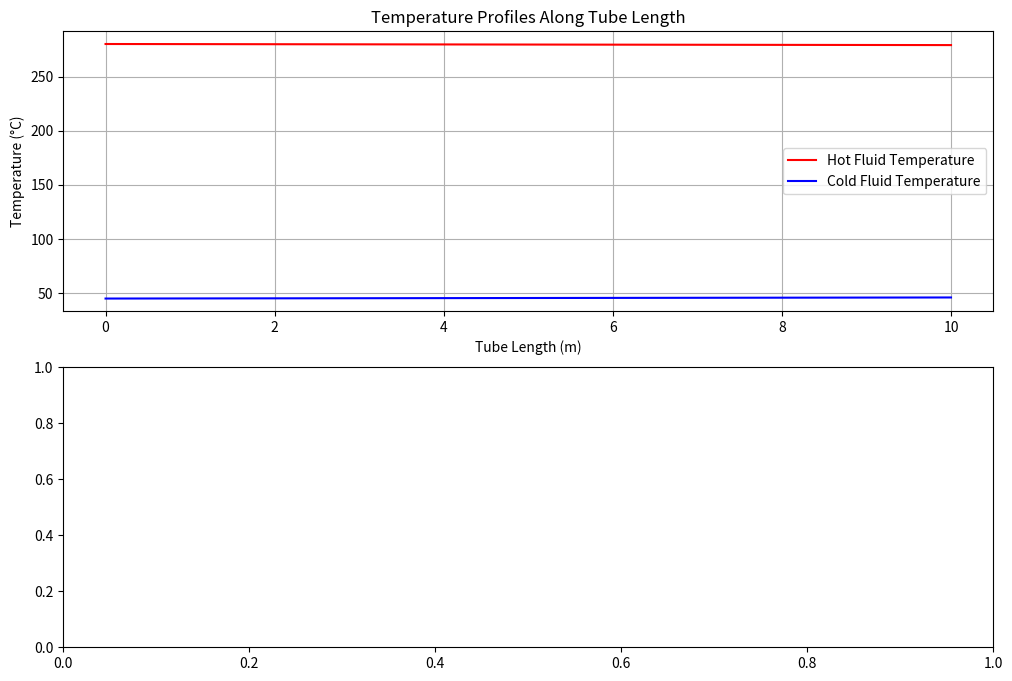

This figure's Python source: (Note: this script raises an exception after producing the figure.)
import os
os.environ['MPLCONFIGDIR'] = '/Users/devanshkumarverma/Desktop/PS117-v2.0.0/backend/data/storage/on_premises_cache'
import matplotlib
matplotlib.use('Agg')
import matplotlib.pyplot as plt
import numpy as np

_target_plot_path = r'/Users/devanshkumarverma/Desktop/PS117-v2.0.0/backend/data/storage/plot_exec_sim_1788180835333.png'
_orig_savefig = plt.savefig
def _patched_savefig(*args, **kwargs):
    kwargs['dpi'] = kwargs.get('dpi', 300)
    kwargs['bbox_inches'] = kwargs.get('bbox_inches', 'tight')
    _orig_savefig(_target_plot_path, **kwargs)
plt.savefig = _patched_savefig

_orig_close = plt.close
def _patched_close(*args, **kwargs):
    if plt.get_fignums() and not os.path.exists(_target_plot_path):
        try:
            _orig_savefig(_target_plot_path, dpi=300, bbox_inches='tight')
        except Exception:
            pass
    return _orig_close(*args, **kwargs)
plt.close = _patched_close

import numpy as np
import matplotlib.pyplot as plt

# Define parameters
Hot_Inlet_Temp = 280  # °C
Hot_Out_Temp = 160    # °C
Cold_Inlet_Temp = 45  # °C
Cold_Out_Temp = 130   # °C
Hot_Flow_Rate = 35  # kg/s
Cold_Flow_Rate = 35  # kg/s  (Assuming equal flow rates for simplicity)
Tube_Length = 10  # meters
Num_Sections = 10  # Number of sections for temperature profile
LMTD_Target = 20  # Target LMTD for verification

# Calculate Heat Duty (Q)
Q = Hot_Flow_Rate * (Hot_Inlet_Temp - Hot_Out_Temp)

# Calculate Log Mean Temperature Difference (LMTD)
LMTD = (Cold_Out_Temp - Cold_Inlet_Temp) / np.log( (Hot_Out_Temp - Cold_Out_Temp) / (Hot_Inlet_Temp - Cold_Inlet_Temp) )

# Calculate Overall Heat Transfer Coefficient (U)
# Simplified U calculation - This is a significant simplification.  A real calculation would require more detailed heat transfer analysis.
# We'll assume a constant U for this simulation.
U = Q / (Hot_Flow_Rate * LMTD)

# Generate temperature profiles
x = np.linspace(0, Tube_Length, Num_Sections)
Hot_Temp = Hot_Inlet_Temp - (Hot_Flow_Rate / (Num_Sections * Hot_Flow_Rate)) * x
Cold_Temp = Cold_Inlet_Temp + (Cold_Flow_Rate / (Num_Sections * Cold_Flow_Rate)) * x

# Plotting
plt.figure(figsize=(12, 8))

plt.subplot(2, 1, 1)
plt.plot(x, Hot_Temp, label='Hot Fluid Temperature', color='red')
plt.plot(x, Cold_Temp, label='Cold Fluid Temperature', color='blue')
plt.xlabel('Tube Length (m)')
plt.ylabel('Temperature (°C)')
plt.title('Temperature Profiles Along Tube Length')
plt.grid(True)
plt.legend()

plt.subplot(2, 1, 2)
plt.plot(x, Q, label='Heat Duty (Q)', color='green')
plt.xlabel('Tube Length (m)')
plt.ylabel('Heat Duty (W)')
plt.title('Heat Duty vs. Tube Length')
plt.grid(True)
plt.legend()

plt.tight_layout()
plt.show()

print(f"Heat Duty (Q): {Q:.2f} W")
print(f"Log Mean Temperature Difference (LMTD): {LMTD:.2f} °C")
print(f"Overall Heat Transfer Coefficient (U): {U:.2f} W/m²·K")

if plt.get_fignums() and not os.path.exists(_target_plot_path):
    try:
        _orig_savefig(_target_plot_path, dpi=300, bbox_inches='tight')
    except Exception:
        pass
